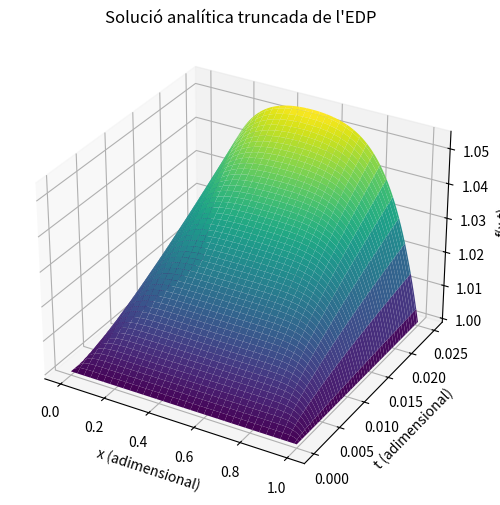

Write Python code to recreate this figure.
#discretització espaciotemporal

#la edp que volem resoldre és df/dt = d^2f/dx^2 + p
#aproximem les derivades com df/dt=(f_(m+1) - f_(m))/(dt)  i   d^2f/dx^2 = (f(i-1)-2f(i)+f(i+1))/(dx^2)
#on els index m es refereixen als passos temporals i els index i als espacials.

#definim r com (reordenant l'edp separant els passos de temps de manera que tinguem 
# la funció futura en funció de la passada es veu que és convenient definir-ho així):


#Creem la matriu A que descriu com evoluciona cada punt del teixit a cada pas temporal

import matplotlib.pyplot as plt
import numpy as np

# Paràmetres del problema
beta = 1.0  # Temperatura inicial i de frontera adimensional
N = 40  # Nombre de termes on trunquem la sèrie de Fourier
T_final = 0.025  # Temps adimensional que demana el guió (t_a = 0.025)

# Paràmetres físics per calcular q_0
sigma = 0.472  # Conductivitat elèctrica [S/m]
kappa = 0.56  # Conductivitat tèrmica [W/(m·K)]
V_pic = 40.0  # Voltatge de pic [V]
Tc = 309.65  # Temperatura corporal [K] (36.5 °C + 273.15)

# Terme font adimensional constant q_0
q0 = (sigma * V_pic**2) / (2 * kappa * Tc)

# defineixo el mallat espaciotemporal sobre el que evaluarà la funció el codi
x = np.linspace(0, 1, 101)
t = np.linspace(0, T_final, 100)
X, T_mesh = np.meshgrid(x, t)  #Creo matrius amb tots els elements de x i t per no haver d'escriure dos bucles un dins de l'altre



f = np.ones_like(X) * beta  #matriu tota amb valors beta. Es tracta de l'estat natural del teixit cardíac i a aquest estat s'aplica la font de calor i la consequent evolució temporal

#bucle que suma les contribucions del sumatori fins al terme N-èssim per obtenir la temperatura a cada punt espaciotemporal
for n in range(1, N + 1, 2):  # el 2 es referiex a la longitud dels passos (només agafa les n parelles perque les senars al fer la integral s'anul·len totes)
  b_n = (4 * q0) / (n * np.pi)
  terme_temporal = (1 - np.exp(-(n**2) * np.pi**2 * T_mesh)) / (n**2 * np.pi**2)
  f += b_n * terme_temporal * np.sin(n * np.pi * X) 

# Gràfica
fig = plt.figure(figsize=(10, 6))
ax = fig.add_subplot(111, projection="3d")
ax.plot_surface(X, T_mesh, f, cmap="viridis")

ax.set_xlabel("x (adimensional)")
ax.set_ylabel("t (adimensional)")
ax.set_zlabel("f(x,t)")
ax.set_title("Solució analítica truncada de l'EDP")

plt.show()
